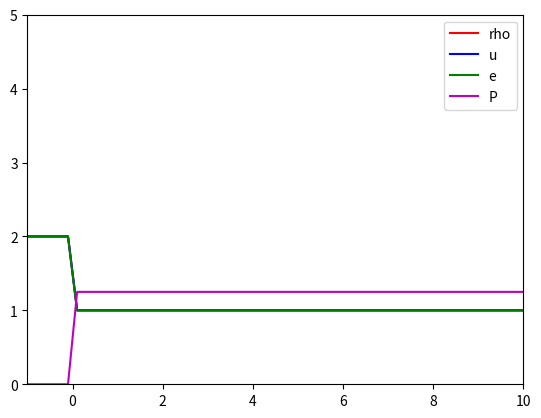

Python code for this plot: (Note: this script raises an exception after producing the figure.)
#!/usr/bin/python3

from numpy import empty, linspace, empty_like
import numpy as np
import matplotlib.pyplot as plt
from matplotlib.animation import ArtistAnimation
from math import floor
import os

### Physical parameters
# Left
RHO_LEFT = 2
U_LEFT = 2
E_LEFT = 2
# Right
RHO_RIGHT = 1
U_RIGHT = 1
E_RIGHT = 1
GAMMA = 3.5
### Model parameters
# Coordinates
X_LIMITS = [-10., 10.]
NODE_NUM = 100    # including borders
DX = abs(X_LIMITS[0] - X_LIMITS[1]) / (NODE_NUM - 1)
X_VALUES = linspace(min(X_LIMITS), max(X_LIMITS), NODE_NUM)
# Time
TAU = 0.001
T = 2.5
T_VALUES = linspace(0, T, floor(T / TAU + 1))
# Other
SKIP = 50


class AnimatedPlot:
    """For animated result output using matplotlib.animate."""
    sequence = []
    fig = plt.figure()
    INTERVAL = 200
    def __init__(self, x_axis=[0., 1.], y_axis=[0., 1.], legend=None):
        """Initialize animated plot.

        Parameters:

        x_axis  :  list of min and max values along X axis. Default: [0, 1]
        y_axis  :  list of min and max values along Y axis. Default: [0, 1]
        legend  :  optional list with curve names for legend

        """

        plt.axis(x_axis + y_axis)
        self.legend = legend
    def add_frame(self, *args):
        """Add a frame to animation."""
        colors = ['b', 'r', 'g', 'm', 'c', 'k']
        if len(args) > len(colors):
            print('Too many arguments to AnimatedPlot.add_frame')
        plot_args = sum([[X_VALUES, args[i], colors[i]]
                         for i in range(len(args))], [])
        if self.legend: plt.legend(self.legend)
        self.sequence.append(plt.plot(*plot_args))
    def finalize(self):
        """Show animated plot."""
        _ = ArtistAnimation(self.fig, self.sequence, interval=self.INTERVAL,
                            blit=True)
        plt.show()

def draw_picture(i, rho, u, e, P):
    plt.axis([-1, 10, 0, 5])
    plt.plot(X_VALUES, rho, 'r', X_VALUES, u, 'b', X_VALUES, e, 'g', X_VALUES, P, 'm')
    plt.legend(['rho', 'u', 'e', 'P'])
    plt.savefig('/tmp/vmetf/{:0>5d}.png'.format(i))
    plt.clf()

def P_state(rho, u, e):
    """State equation."""
    return rho*(e - 0.5*u**2)*(GAMMA - 1)

def intermediate_vals(f):
    """Calculate f_+ and f_- array."""
    return 0.5 * (f[1:] + f[:-1])

def initial_conditions(harlow=True):
    """Set initial conditions and arrays."""
    rho, u, e = empty(NODE_NUM), empty(NODE_NUM), empty(NODE_NUM)
    rho[X_VALUES < 0] = RHO_LEFT
    rho[X_VALUES >= 0] = RHO_RIGHT
    u[X_VALUES < 0] = U_LEFT
    u[X_VALUES >= 0] = U_RIGHT
    e[X_VALUES < 0] = E_LEFT
    e[X_VALUES >= 0] = E_RIGHT

    return rho, u, e

def harlow():
    """Harlow method implementation."""

    rho, u, e = initial_conditions()
    rho_next, u_next, e_next = initial_conditions()
    u_temp, e_temp = empty_like(u), empty_like(e)
    P_aver = empty(NODE_NUM-1)
    dM, D_minus, D_plus = empty(NODE_NUM-1), empty(NODE_NUM-1), empty(NODE_NUM-1)

    for t in T_VALUES:
        i = int(t/TAU)

        # Euler step
        P = P_state(rho, u, e)
        P_aver = intermediate_vals(P)
        u_aver = intermediate_vals(u)

        u_temp[1:-1] = u[1:-1] - TAU/(DX*rho[1:-1]) * (P_aver[1:] - P_aver[:-1])
        u_temp[0] = u_temp[1]
        u_temp[-1] = u_temp[-2]

        e_temp[1:-1] = e[1:-1] - TAU/(DX*rho[1:-1]) * (P_aver[1:]*u_aver[1:] - P_aver[:-1]*u_aver[:-1])
        e_temp[0] = e_temp[1]
        e_temp[-1] = e_temp[-2]


        # Lagrange step
        u_temp_aver = intermediate_vals(u_temp)
        dM[u_temp_aver > 0] = (rho[:-1])[u_temp_aver > 0]
        dM[u_temp_aver <= 0] = (rho[1:])[u_temp_aver <= 0]
        dM = dM * u_temp_aver * TAU
        D_plus[u_temp_aver < 0] = 1
        D_plus[u_temp_aver >= 0] = 0
        D_minus[u_temp_aver < 0] = 0
        D_minus[u_temp_aver >= 0] = 1

        rho_next[1:-1] = rho[1:-1] + (dM[:-1] - dM[1:]) / DX
        rho_next[0] = rho_next[1]
        rho_next[-1] = rho_next[-2]

        def new_X(X, X_new, rho, rho_new):
            X_new[1:-1] = (D_minus[:-1]*X[:-2]*np.abs(dM[:-1]) + D_plus[1:]*X[2:]*np.abs(dM[1:]) +
                           X[1:-1]*(rho[1:-1]*DX - (1 - D_minus[:-1])*np.abs(dM[:-1]) -
                                    (1 - D_plus[1:])*np.abs(dM[1:]))) / (rho_new[1:-1] * DX)
            X_new[0] = X_new[1]
            X_new[-1] = X_new[-2]
            return X_new

        u_next = new_X(u_temp, u_next, rho, rho_next)
        e_next = new_X(e_temp, e_next, rho, rho_next)

        if i % SKIP == 0:
            draw_picture(i, rho, u, e, P)

        u, u_next = u_next, u
        e, e_next = e_next, e
        rho, rho_next = rho_next, rho



def main():
    harlow()

if __name__ == '__main__':
    os.system('rm /tmp/vmetf/*')
    main()

# vim: set tw=100:
